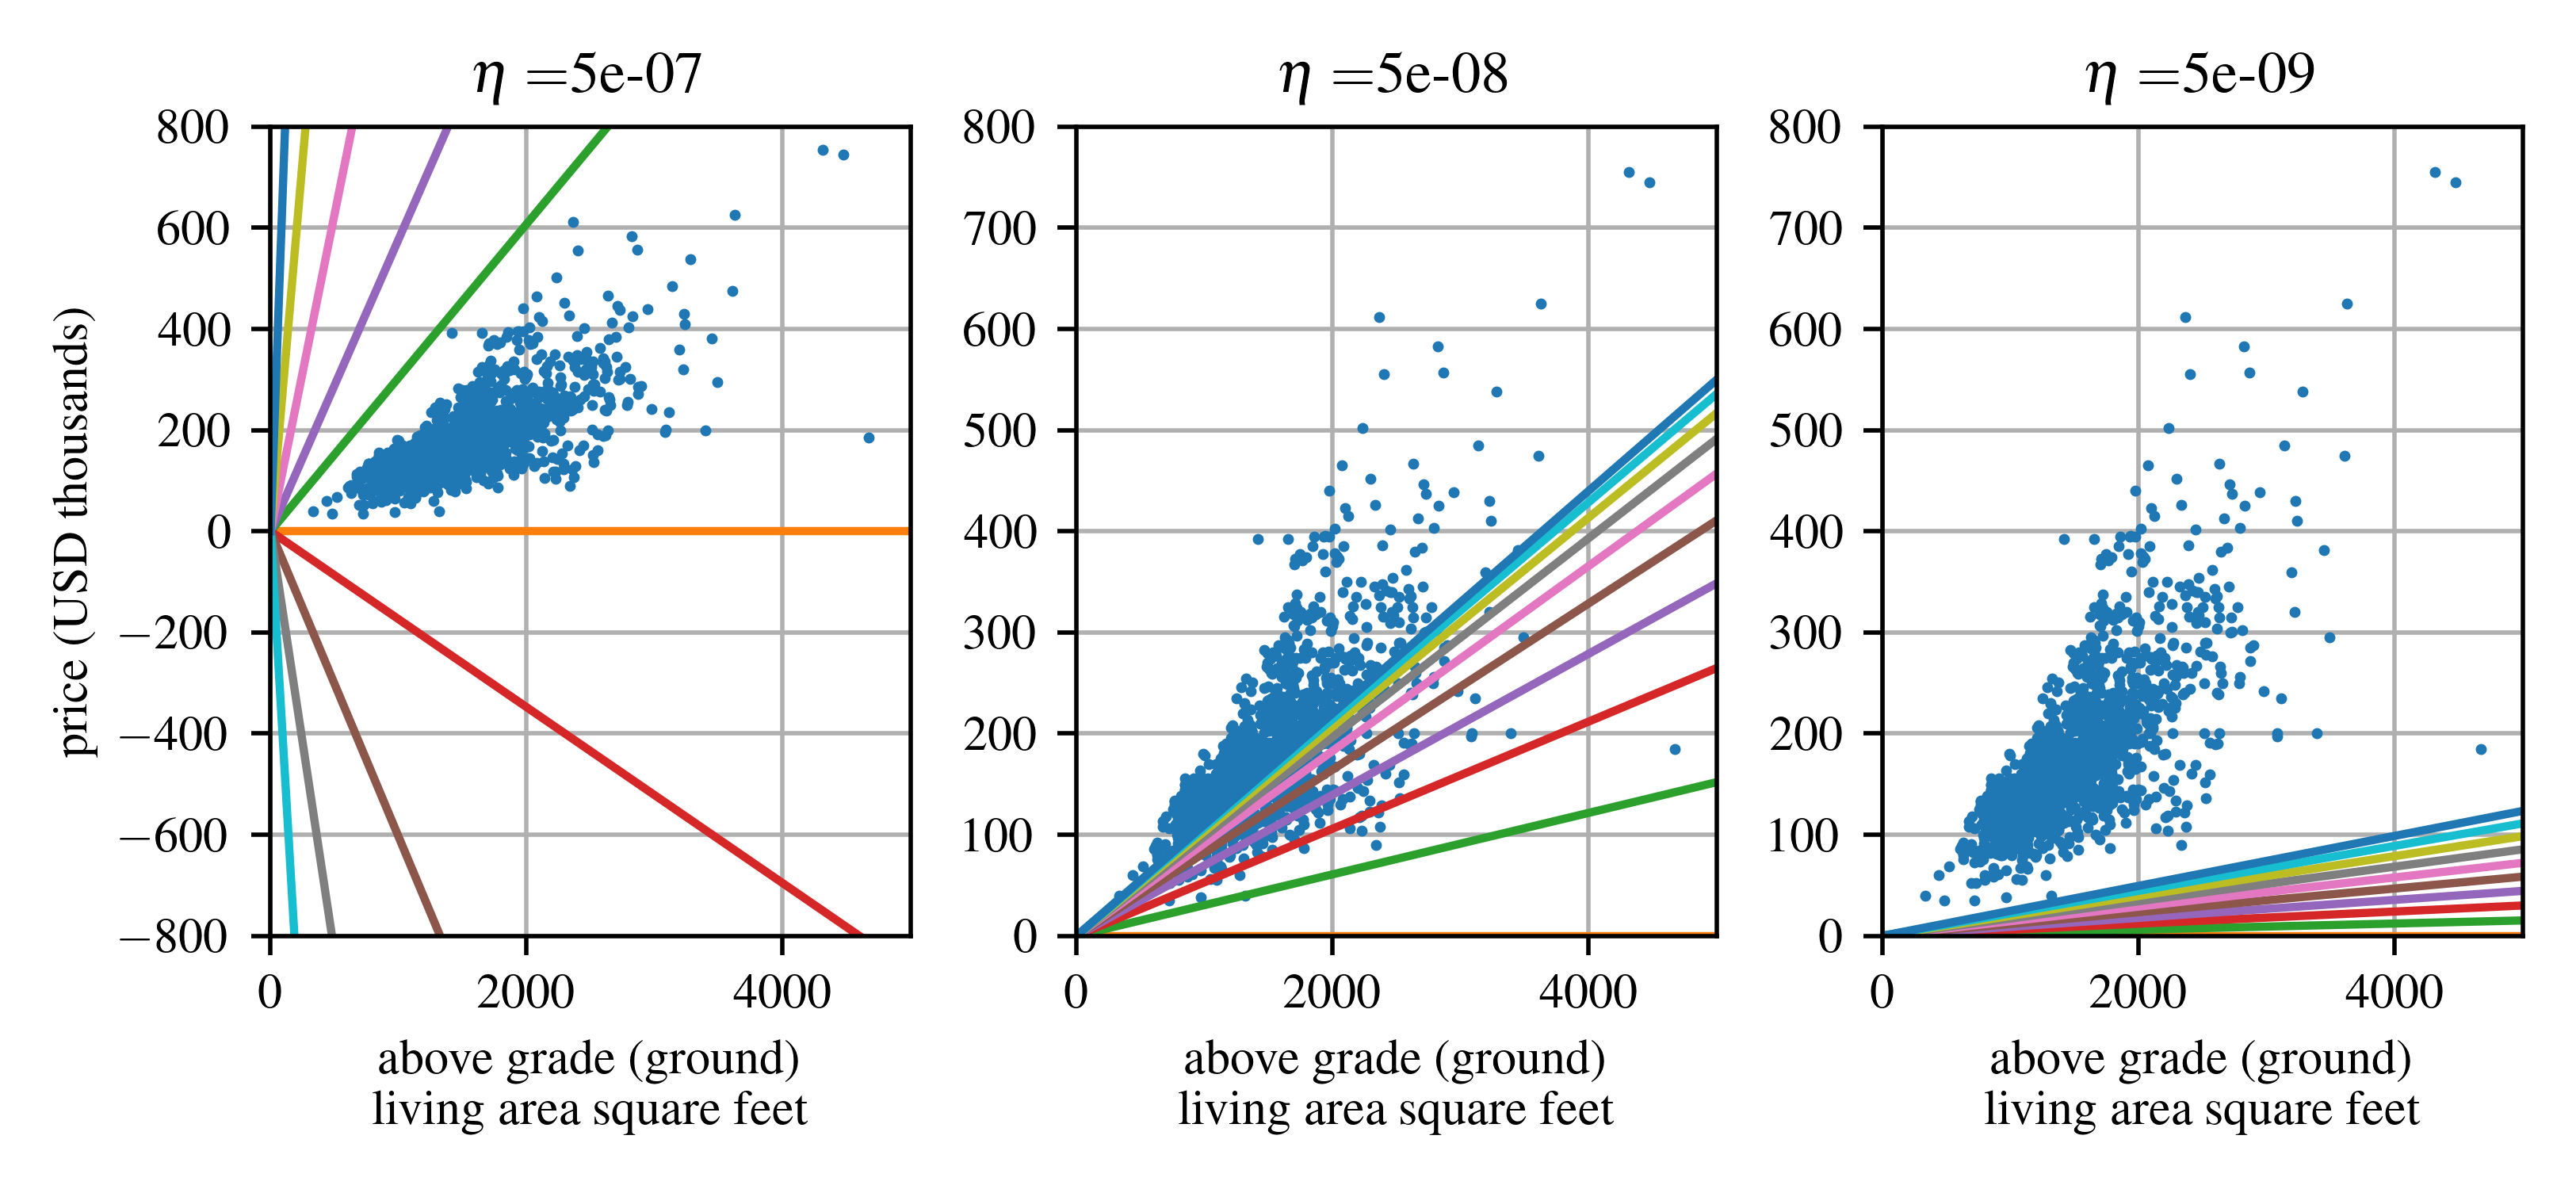

This figure's Python source:
#!/usr/bin/env python3
# -*- coding: utf-8 -*-

import IPython as IP
IP.get_ipython().magic('reset -sf')

#%% import modules and set default fonts and colors

"""
Default plot formatting code for Austin Downey's series of open source notes/
books. This common header is used to set the fonts and format.

Header file last updated March 10, 2024
"""

import numpy as np
import matplotlib.pyplot as plt
import matplotlib as mpl
import scipy as sp

# set default fonts and plot colors
plt.rcParams.update({'text.usetex': True})
plt.rcParams.update({'image.cmap': 'viridis'})
plt.rcParams.update({'font.serif':['Times New Roman', 'Times', 'DejaVu Serif',
 'Bitstream Vera Serif', 'Computer Modern Roman', 'New Century Schoolbook',
 'Century Schoolbook L',  'Utopia', 'ITC Bookman', 'Bookman', 
 'Nimbus Roman No9 L', 'Palatino', 'Charter', 'serif']})
plt.rcParams.update({'font.family':'serif'})
plt.rcParams.update({'font.size': 9})
plt.rcParams.update({'mathtext.rm': 'serif'})
plt.rcParams.update({'mathtext.fontset': 'custom'}) # I don't think I need this as its set to 'stixsans' above.
cc = plt.rcParams['axes.prop_cycle'].by_key()['color']
## End of plot formatting code

plt.close('all')

#%% Load the modules needed for this code. 


import numpy as np
import scipy as sp
import pandas as pd
from scipy import fftpack, signal # have to add 
import matplotlib as mpl
import matplotlib.pyplot as plt
import sklearn as sk
from sklearn import linear_model
from sklearn import datasets
import pandas as pd
import seaborn as sns

plt.close('all')




#%% load data



ames = sk.datasets.fetch_openml(name="house_prices", as_frame=True)
target = ames['target'].values
data = ames['data']
YrSold = data['YrSold'].values  # Year Sold (YYYY)
MoSold = data['MoSold'].values  # Month Sold (MM)
OverallCond = data['OverallCond'].values # OverallCond: Rates the overall condition of the house
GrLivArea = data['GrLivArea'].values # Above grade (ground) living area square feet


# Ask a home buyer to describe their dream house, and they probably won't begin 
# with the height of the basement ceiling or the proximity to an east-west railroad. 
# But this playground competition's dataset proves that much more influences price 
# negotiations than the number of bedrooms or a white-picket fence.

# With 79 explanatory variables describing (almost) every aspect of residential 
# homes in Ames, Iowa, this competition challenges you to predict the final price 
# of each home.



#%% Build a model for the data

X = GrLivArea
Y = target/1000

price_model_X = np.linspace(0,6000)

# add a dimension to the data as math is easier in 2d arrays and sk learn only 
# takes 2d arrays
X = np.expand_dims(X,axis=1)
Y = np.expand_dims(Y,axis=1)
price_model_X = np.expand_dims(price_model_X,axis=1)

# compute 
X_b = np.ones((X.shape[0],2))
X_b[:,1] = X.T # add x0 = 1 to each instance


#%% compute the linear regression solution using gradient descent

plt.figure(figsize=(6.5,3.))
plt.subplot(1,3,1)
eta = 0.0000005 # learning rate
n_iterations = 10
m = X.shape[0]
beta_gradient_descent = np.array([[0],[0]]) #np.random.randn(2,1) # random initialization
gradient_descents = []
gradient_descents.append(np.copy(beta_gradient_descent))
for iteration in range(n_iterations):
    gradients = 2/m * X_b.T.dot(X_b.dot(beta_gradient_descent) - Y)
    beta_gradient_descent = beta_gradient_descent - eta * gradients
    gradient_descents.append(np.copy(beta_gradient_descent))
price_model_Y_gradient_descent =  beta_gradient_descent[0]+beta_gradient_descent[1]*price_model_X

plt.plot(X,Y,'o',markersize=1,label='data points')
plt.xlabel('above grade (ground)\nliving area square feet')
plt.ylabel('price (USD thousands)')
plt.ylim([-800,800])
plt.xlim([0,5000])
#plt.plot(price_model_X,price_model_Y_gradient_descent,':',label='gradient descent')
print(gradient_descents)
for i in range(n_iterations):
    price_model_Y_gradient_descent =  gradient_descents[i][0]+gradient_descents[i][1]*price_model_X
    plt.plot(price_model_X,price_model_Y_gradient_descent,'-')
plt.grid(True)
plt.title('$\eta = $'+str(eta))




plt.subplot(1,3,2)
eta = 0.00000005 # learning rate
n_iterations = 10
m = X.shape[0]
beta_gradient_descent = np.array([[0],[0]]) #np.random.randn(2,1) # random initialization
gradient_descents = []
gradient_descents.append(np.copy(beta_gradient_descent))
for iteration in range(n_iterations):
    gradients = 2/m * X_b.T.dot(X_b.dot(beta_gradient_descent) - Y)
    beta_gradient_descent = beta_gradient_descent - eta * gradients
    gradient_descents.append(np.copy(beta_gradient_descent))
price_model_Y_gradient_descent =  beta_gradient_descent[0]+beta_gradient_descent[1]*price_model_X

plt.plot(X,Y,'o',markersize=1,label='data points')
plt.xlabel('above grade (ground)\nliving area square feet')
plt.ylim([-0,800])
plt.xlim([0,5000])
#plt.plot(price_model_X,price_model_Y_gradient_descent/1000,':',label='gradient descent')
for i in range(n_iterations):
    price_model_Y_gradient_descent =  gradient_descents[i][0]+gradient_descents[i][1]*price_model_X
    plt.plot(price_model_X,price_model_Y_gradient_descent,'-')
plt.grid(True)
plt.title('$\eta = $'+str(eta))


plt.subplot(1,3,3)
eta = 0.000000005 # learning rate
n_iterations = 10
m = X.shape[0]
beta_gradient_descent = np.array([[0],[0]]) #np.random.randn(2,1) # random initialization
gradient_descents = []
gradient_descents.append(np.copy(beta_gradient_descent))
for iteration in range(n_iterations):
    gradients = 2/m * X_b.T.dot(X_b.dot(beta_gradient_descent) - Y)
    beta_gradient_descent = beta_gradient_descent - eta * gradients
    gradient_descents.append(np.copy(beta_gradient_descent))
price_model_Y_gradient_descent =  beta_gradient_descent[0]+beta_gradient_descent[1]*price_model_X

plt.plot(X,Y,'o',markersize=1,label='data points')
plt.xlabel('above grade (ground)\nliving area square feet')
plt.ylim([0,800])
plt.xlim([0,5000])
#plt.plot(price_model_X,price_model_Y_gradient_descent/1000,':',label='gradient descent')
for i in range(n_iterations):
    price_model_Y_gradient_descent =  gradient_descents[i][0]+gradient_descents[i][1]*price_model_X
    plt.plot(price_model_X,price_model_Y_gradient_descent,'-')
plt.grid(True)
plt.title('$\eta = $'+str(eta))








plt.tight_layout()
plt.savefig('Ames_learning_rates',dpi=500)

